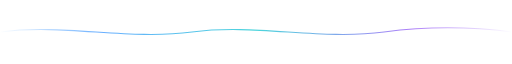
t = 0.00 s
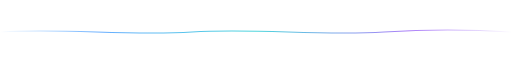
t = 1.00 s
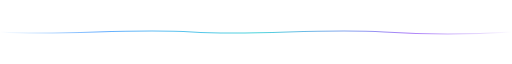
t = 3.00 s
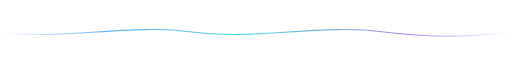
t = 4.00 s
t = 5.00 s: frame unchanged from t = 3.00 s, image omitted
t = 7.00 s: frame unchanged from t = 1.00 s, image omitted

The animated SVG that drew these frames (rendered in a browser with its animation timeline set to each time). Animation: 1 SMIL element (animate=1); one cycle of 8.00 s, repeats indefinitely.

<svg width="1200" height="40" viewBox="0 0 1200 40" xmlns="http://www.w3.org/2000/svg">
  <defs>
    <linearGradient id="waveGrad" x1="0%" y1="0%" x2="100%" y2="0%">
      <stop offset="0%" stop-color="#58A6FF" stop-opacity="0"/>
      <stop offset="20%" stop-color="#58A6FF" stop-opacity="0.9"/>
      <stop offset="50%" stop-color="#39D0D8" stop-opacity="0.9"/>
      <stop offset="80%" stop-color="#A371F7" stop-opacity="0.9"/>
      <stop offset="100%" stop-color="#A371F7" stop-opacity="0"/>
    </linearGradient>
  </defs>
  <path d="M0,20 C150,0 300,40 450,20 C600,0 750,40 900,20 C1000,7 1100,7 1200,20"
        fill="none" stroke="url(#waveGrad)" stroke-width="2.5" stroke-linecap="round">
    <animate attributeName="d"
      values="M0,20 C150,0 300,40 450,20 C600,0 750,40 900,20 C1000,7 1100,7 1200,20;
              M0,20 C150,40 300,0 450,20 C600,40 750,0 900,20 C1000,33 1100,33 1200,20;
              M0,20 C150,0 300,40 450,20 C600,0 750,40 900,20 C1000,7 1100,7 1200,20"
      dur="8s" repeatCount="indefinite"/>
  </path>
</svg>
